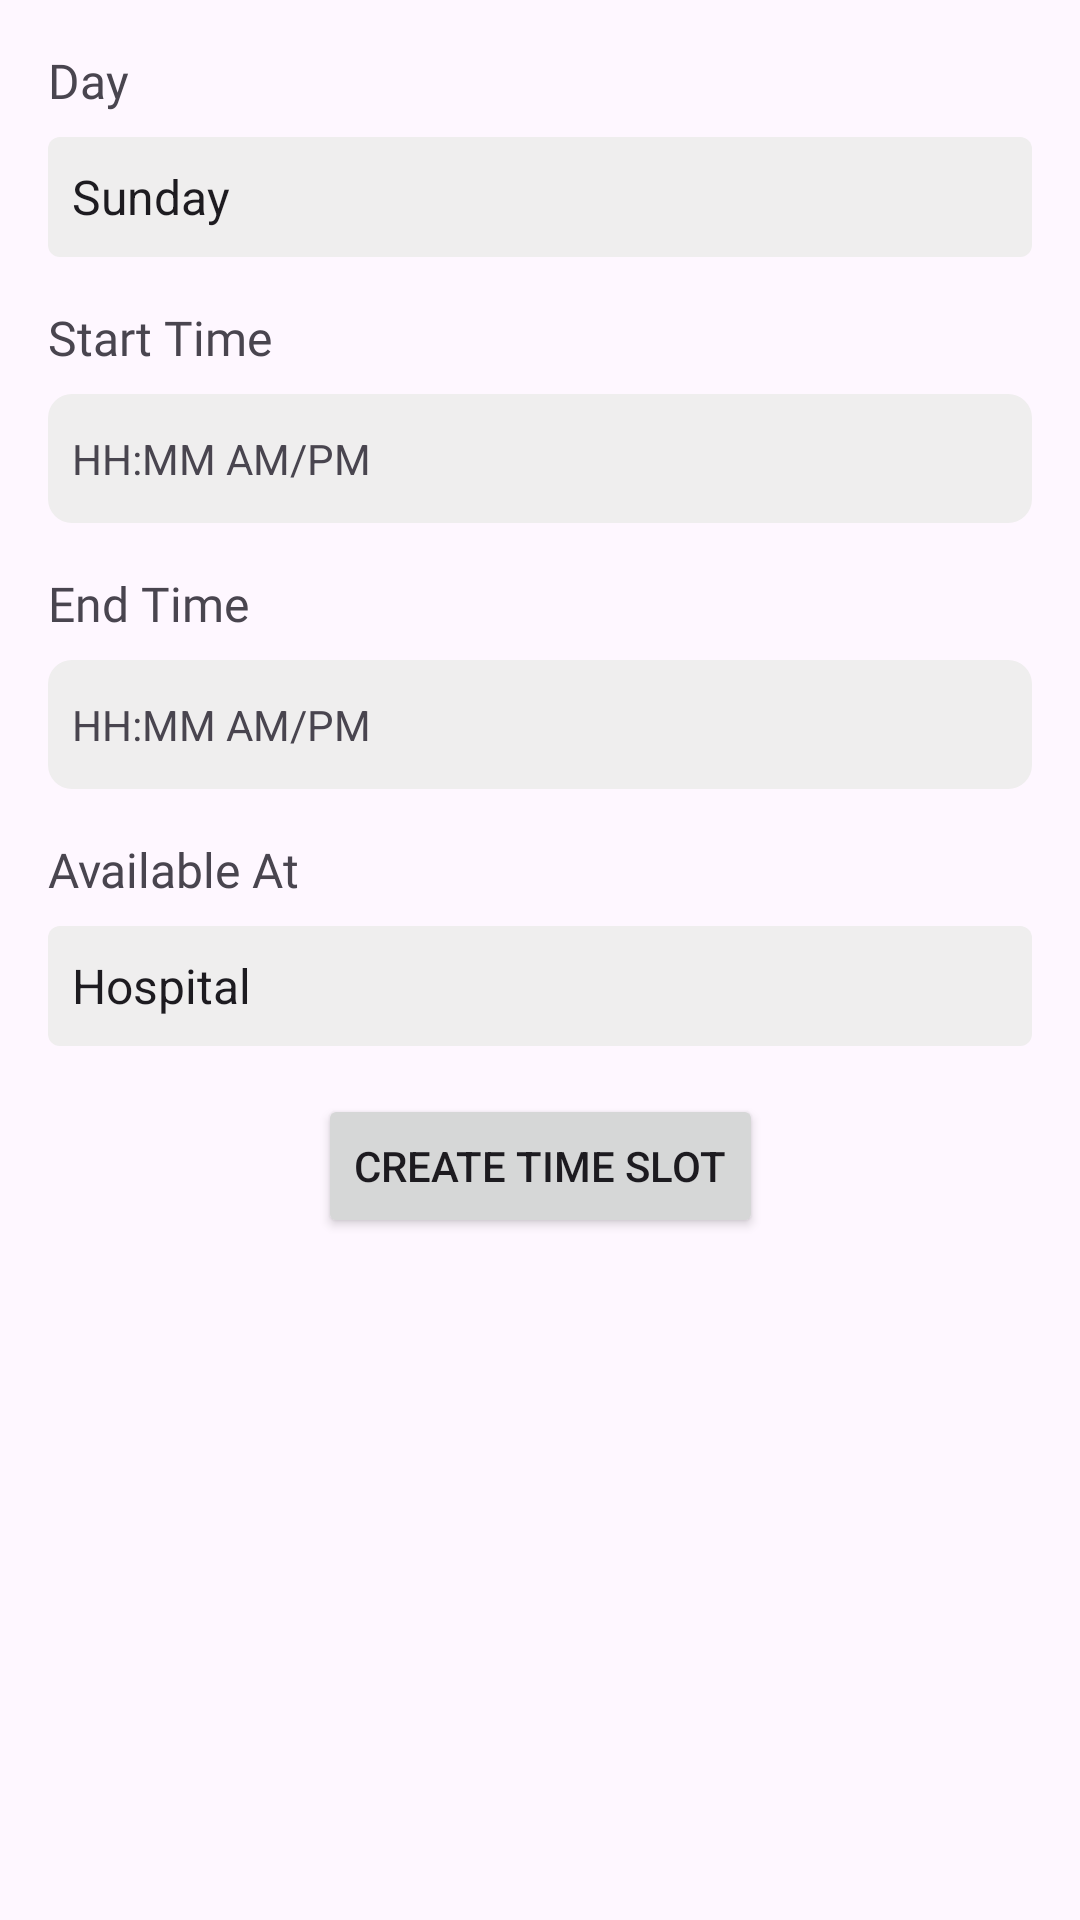

Write the Android layout XML for this screen, with the resource values it uses.
<!-- AndroidManifest.xml: application theme Theme.DoctorQuick -->
<!-- res/layout/fragment_time_slot_new.xml -->
<?xml version="1.0" encoding="utf-8"?>
<androidx.constraintlayout.widget.ConstraintLayout xmlns:android="http://schemas.android.com/apk/res/android"
    xmlns:app="http://schemas.android.com/apk/res-auto"
    xmlns:tools="http://schemas.android.com/tools"
    android:layout_width="match_parent"
    android:layout_height="match_parent"
    tools:context=".doctor.TimeSlotNew" >

    <ScrollView
        android:layout_width="match_parent"
        android:layout_height="match_parent"
        app:layout_constraintBottom_toBottomOf="parent"
        app:layout_constraintEnd_toEndOf="parent"
        app:layout_constraintStart_toStartOf="parent"
        app:layout_constraintTop_toTopOf="parent">

        <androidx.constraintlayout.widget.ConstraintLayout
            android:layout_width="match_parent"
            android:layout_height="wrap_content"
            android:paddingBottom="32dp">

            <TextView
                android:id="@+id/tvDayLabel"
                android:layout_width="wrap_content"
                android:layout_height="wrap_content"
                android:layout_marginStart="16dp"
                android:layout_marginTop="16dp"
                android:fontFamily="@font/baumans"
                android:text="Day"
                android:textSize="16sp"
                app:layout_constraintStart_toStartOf="parent"
                app:layout_constraintTop_toTopOf="parent" />

            <Spinner
                android:id="@+id/spDays"
                android:layout_width="0dp"
                android:layout_height="40dp"
                android:layout_marginStart="16dp"
                android:layout_marginTop="8dp"
                android:layout_marginEnd="16dp"
                android:background="@drawable/spinner_button_style"
                android:entries="@array/days"
                app:layout_constraintEnd_toEndOf="parent"
                app:layout_constraintStart_toStartOf="parent"
                app:layout_constraintTop_toBottomOf="@+id/tvDayLabel" />

            <TextView
                android:id="@+id/tvStartTimeLabel"
                android:layout_width="wrap_content"
                android:layout_height="wrap_content"
                android:layout_marginStart="16dp"
                android:layout_marginTop="16dp"
                android:fontFamily="@font/baumans"
                android:text="Start Time"
                android:textSize="16sp"
                app:layout_constraintStart_toStartOf="parent"
                app:layout_constraintTop_toBottomOf="@+id/spDays" />

            <TextView
                android:id="@+id/dtpStartTime"
                style="@style/TextViewDark"
                android:layout_width="0dp"
                android:layout_height="wrap_content"
                android:layout_marginStart="16dp"
                android:layout_marginTop="8dp"
                android:layout_marginEnd="16dp"
                android:background="@drawable/custom_textview_background"
                android:paddingTop="12dp"
                android:paddingBottom="12dp"
                android:text="HH:MM AM/PM"
                app:layout_constraintEnd_toEndOf="parent"
                app:layout_constraintStart_toStartOf="parent"
                app:layout_constraintTop_toBottomOf="@+id/tvStartTimeLabel" />

            <TextView
                android:id="@+id/tvEndTimeLabel"
                android:layout_width="wrap_content"
                android:layout_height="wrap_content"
                android:layout_marginStart="16dp"
                android:layout_marginTop="16dp"
                android:fontFamily="@font/baumans"
                android:text="End Time"
                android:textSize="16sp"
                app:layout_constraintStart_toStartOf="parent"
                app:layout_constraintTop_toBottomOf="@+id/dtpStartTime" />

            <TextView
                android:id="@+id/dtpEndTime"
                style="@style/TextViewDark"
                android:layout_width="0dp"
                android:layout_height="wrap_content"
                android:layout_marginStart="16dp"
                android:layout_marginTop="8dp"
                android:layout_marginEnd="16dp"
                android:background="@drawable/custom_textview_background"
                android:paddingTop="12dp"
                android:paddingBottom="12dp"
                android:text="HH:MM AM/PM"
                app:layout_constraintEnd_toEndOf="parent"
                app:layout_constraintStart_toStartOf="parent"
                app:layout_constraintTop_toBottomOf="@+id/tvEndTimeLabel" />

            <TextView
                android:id="@+id/tvAvailableAtLabel"
                android:layout_width="wrap_content"
                android:layout_height="wrap_content"
                android:layout_marginStart="16dp"
                android:layout_marginTop="16dp"
                android:fontFamily="@font/baumans"
                android:text="Available At"
                android:textSize="16sp"
                app:layout_constraintStart_toStartOf="parent"
                app:layout_constraintTop_toBottomOf="@+id/dtpEndTime" />

            <Spinner
                android:id="@+id/spAvailableAt"
                android:layout_width="0dp"
                android:layout_height="40dp"
                android:layout_marginStart="16dp"
                android:layout_marginTop="8dp"
                android:layout_marginEnd="16dp"
                android:background="@drawable/spinner_button_style"
                android:entries="@array/available_at"
                app:layout_constraintEnd_toEndOf="parent"
                app:layout_constraintStart_toStartOf="parent"
                app:layout_constraintTop_toBottomOf="@+id/tvAvailableAtLabel" />

            <Button
                android:id="@+id/btnCreateTimeSlot"
                android:layout_width="wrap_content"
                android:layout_height="wrap_content"
                android:layout_marginTop="16dp"
                android:text="Create Time Slot"
                app:cornerRadius="8dp"
                app:layout_constraintEnd_toEndOf="parent"
                app:layout_constraintStart_toStartOf="parent"
                app:layout_constraintTop_toBottomOf="@+id/spAvailableAt" />

        </androidx.constraintlayout.widget.ConstraintLayout>
    </ScrollView>



</androidx.constraintlayout.widget.ConstraintLayout>
<!-- resources referenced by this layout -->
<resources>
  <string-array name="available_at">
          <item>Hospital</item>
          <item>Clinic</item>
      </string-array>
  <string-array name="days">
          <item>Sunday</item>
          <item>Monday</item>
          <item>Tuesday</item>
          <item>Wednesday</item>
          <item>Thursday</item>
          <item>Friday</item>
          <item>Saturday</item>
      </string-array>
  <!-- drawable custom_textview_background (drawable) -->
  <?xml version="1.0" encoding="utf-8"?>
  <shape xmlns:android="http://schemas.android.com/apk/res/android">
      <solid android:color="#EFEEEE"/>
      <corners android:radius="8dp"/>
      <padding android:top="8dp" android:bottom="8dp" android:left="8dp" android:right="8dp" />
  </shape>
  <!-- drawable spinner_button_style (drawable) -->
  <?xml version="1.0" encoding="utf-8"?>
  <selector xmlns:android="http://schemas.android.com/apk/res/android">
      <item>
          <shape>
              <solid android:color="#EFEEEE" /> 
              <corners android:radius="4dp" />
          </shape>
      </item>
  </selector>
  <style name="TextViewDark" parent="Widget.AppCompat.TextView">
          <item name="android:textColor">#000000</item>
      </style>
  <style name="Theme.DoctorQuick" parent="Base.Theme.DoctorQuick" />
  <style name="Base.Theme.DoctorQuick" parent="Theme.Material3.DayNight.NoActionBar">
          <item name="colorPrimary">#135AA0</item>
          <item name="android:statusBarColor">#2A629A</item>
  
      </style>
</resources>
